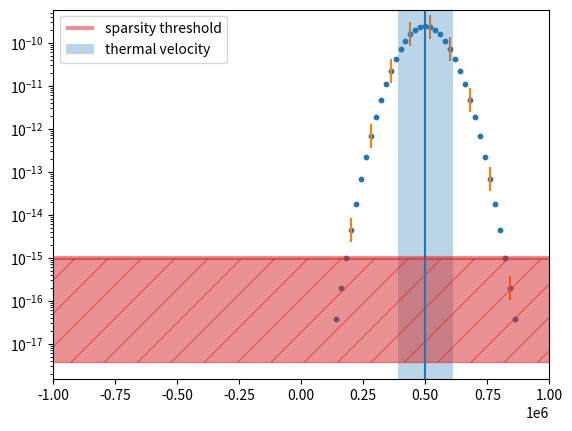

This chart was generated by the following Python code:
import matplotlib.pyplot as plt
import numpy as np
import math

# constants
mp = 1.67e-27     # kg
kB = 1.380649e-23 # J/K

# enter parameters in SI!!!
particle_mass = 1*mp       # kg
density = 1e6              # m^-3
temperature = 5e5          # K
vmean = 5e5                # m/s
vmin = -1e6                # m/s
vmax =  1e6                # m/s
n_blocks = 25
block_width = 4
sparsity_threshold = 1e-15 # s^3/m^6

v_th = math.sqrt(3. * kB * temperature / particle_mass)

fig = plt.figure()
ax = fig.gca()

dv = (vmax-vmin)/(n_blocks * block_width)
v = np.arange(vmin, vmax, dv)

vdf = np.ma.array(density * (particle_mass / (2.*math.pi*kB*temperature))**(3./2.) * np.exp(-particle_mass*(v-vmean)**2 / (2.*kB*temperature)))
vdf = np.ma.masked_where(vdf < 0.01*sparsity_threshold, vdf)

print("Parameters:")
print("mass: ", particle_mass, " kg or ", particle_mass/mp, "proton masses")
print("temperature: ", temperature, " K or umpteen eV")
print("density: ", density, " m^-3")
print("thermal speed: ", v_th, " m/s")
print("dv: ", dv, " m/s")
print("VDF min, max, sparsity threshold:", np.min(vdf), np.max(vdf), sparsity_threshold)


ax.scatter(v, vdf, s=10)
#ax.step(v, vdf)
ax.scatter(v[::block_width], vdf[::block_width], marker="|", s=300)
#ax.step(v[::block_width], vdf[::block_width], where="post")
ax.axvline(vmean)
ax.set_yscale("log")
ax.hlines(sparsity_threshold, vmin, vmax, label="sparsity threshold", color="C3", lw=3, alpha=0.5)
ax.axvspan(vmean - v_th, vmean + v_th, alpha=0.3, label="thermal velocity")
ax.axhspan(np.ma.min(vdf)*0.1, sparsity_threshold, xmin=vmin, xmax=vmax, color="C3", hatch="/", alpha=0.5)
ax.set_xlim((vmin, vmax))

ax.legend()

plt.draw()
plt.show()
